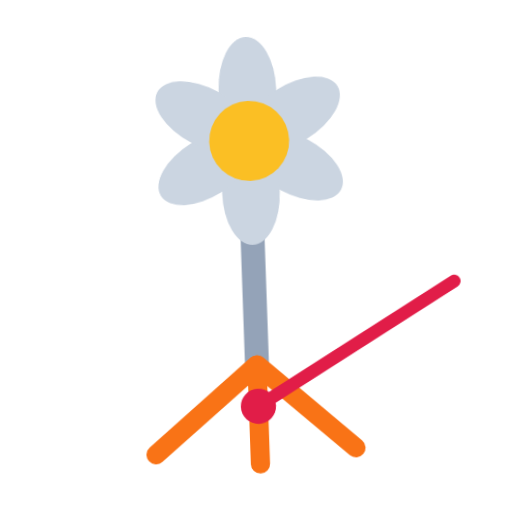
t = 0.00 s
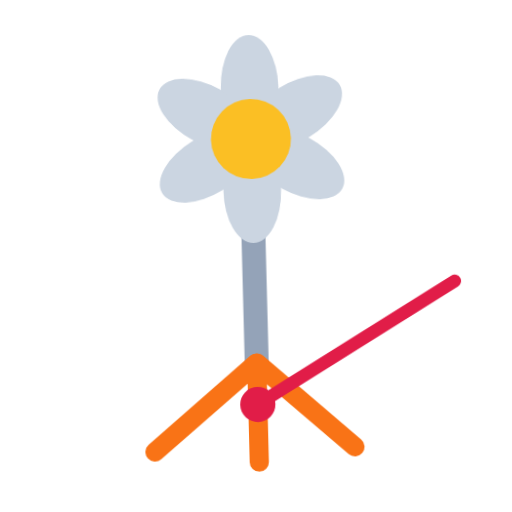
t = 0.40 s
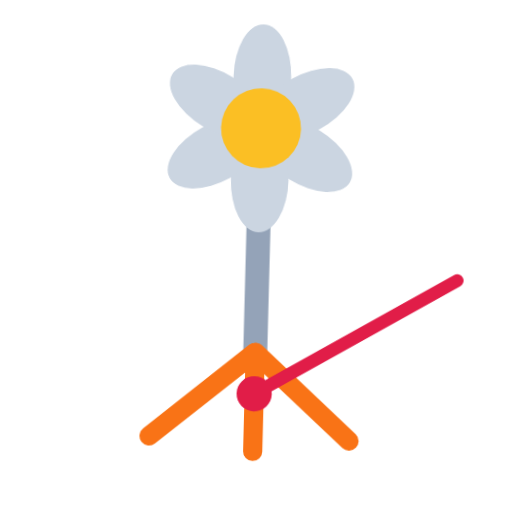
t = 1.20 s
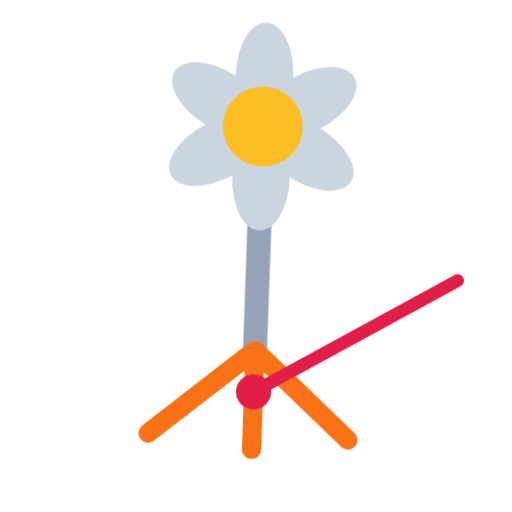
t = 1.60 s
t = 2.00 s: frame unchanged from t = 1.20 s, image omitted
t = 2.80 s: frame unchanged from t = 0.40 s, image omitted

The animated SVG that drew these frames (rendered in a browser with its animation timeline set to each time). Animation: 1 CSS @keyframes rule; one cycle of 3.20 s, repeats indefinitely.

<svg xmlns="http://www.w3.org/2000/svg" viewBox="0 0 320 320" role="img"><title>roots</title><style>@media(prefers-reduced-motion:no-preference){.art{transform-origin:160px 210px;animation:float 3.2s ease-in-out infinite}@keyframes float{0%,100%{transform:translateY(0) rotate(-2deg)}50%{transform:translateY(-9px) rotate(2deg)}}}</style><g class="art"><path d="M160 110V228" fill="none" stroke="#94A3B8" stroke-width="15" stroke-linecap="round" stroke-linejoin="round"/><path d="M160 228L95 282M160 228V290M160 228L220 282" fill="none" stroke="#F97316" stroke-width="12" stroke-linecap="round" stroke-linejoin="round"/><ellipse cx="160" cy="56" rx="18" ry="33" fill="#CBD5E1" transform="rotate(0 160 88)"/><ellipse cx="160" cy="56" rx="18" ry="33" fill="#CBD5E1" transform="rotate(60 160 88)"/><ellipse cx="160" cy="56" rx="18" ry="33" fill="#CBD5E1" transform="rotate(120 160 88)"/><ellipse cx="160" cy="56" rx="18" ry="33" fill="#CBD5E1" transform="rotate(180 160 88)"/><ellipse cx="160" cy="56" rx="18" ry="33" fill="#CBD5E1" transform="rotate(240 160 88)"/><ellipse cx="160" cy="56" rx="18" ry="33" fill="#CBD5E1" transform="rotate(300 160 88)"/><circle cx="160" cy="88" r="25" fill="#FBBF24"/><path d="M285 180L160 254" fill="none" stroke="#E11D48" stroke-width="8" stroke-linecap="round" stroke-linejoin="round"/><circle cx="160" cy="254" r="11" fill="#E11D48"/></g></svg>
